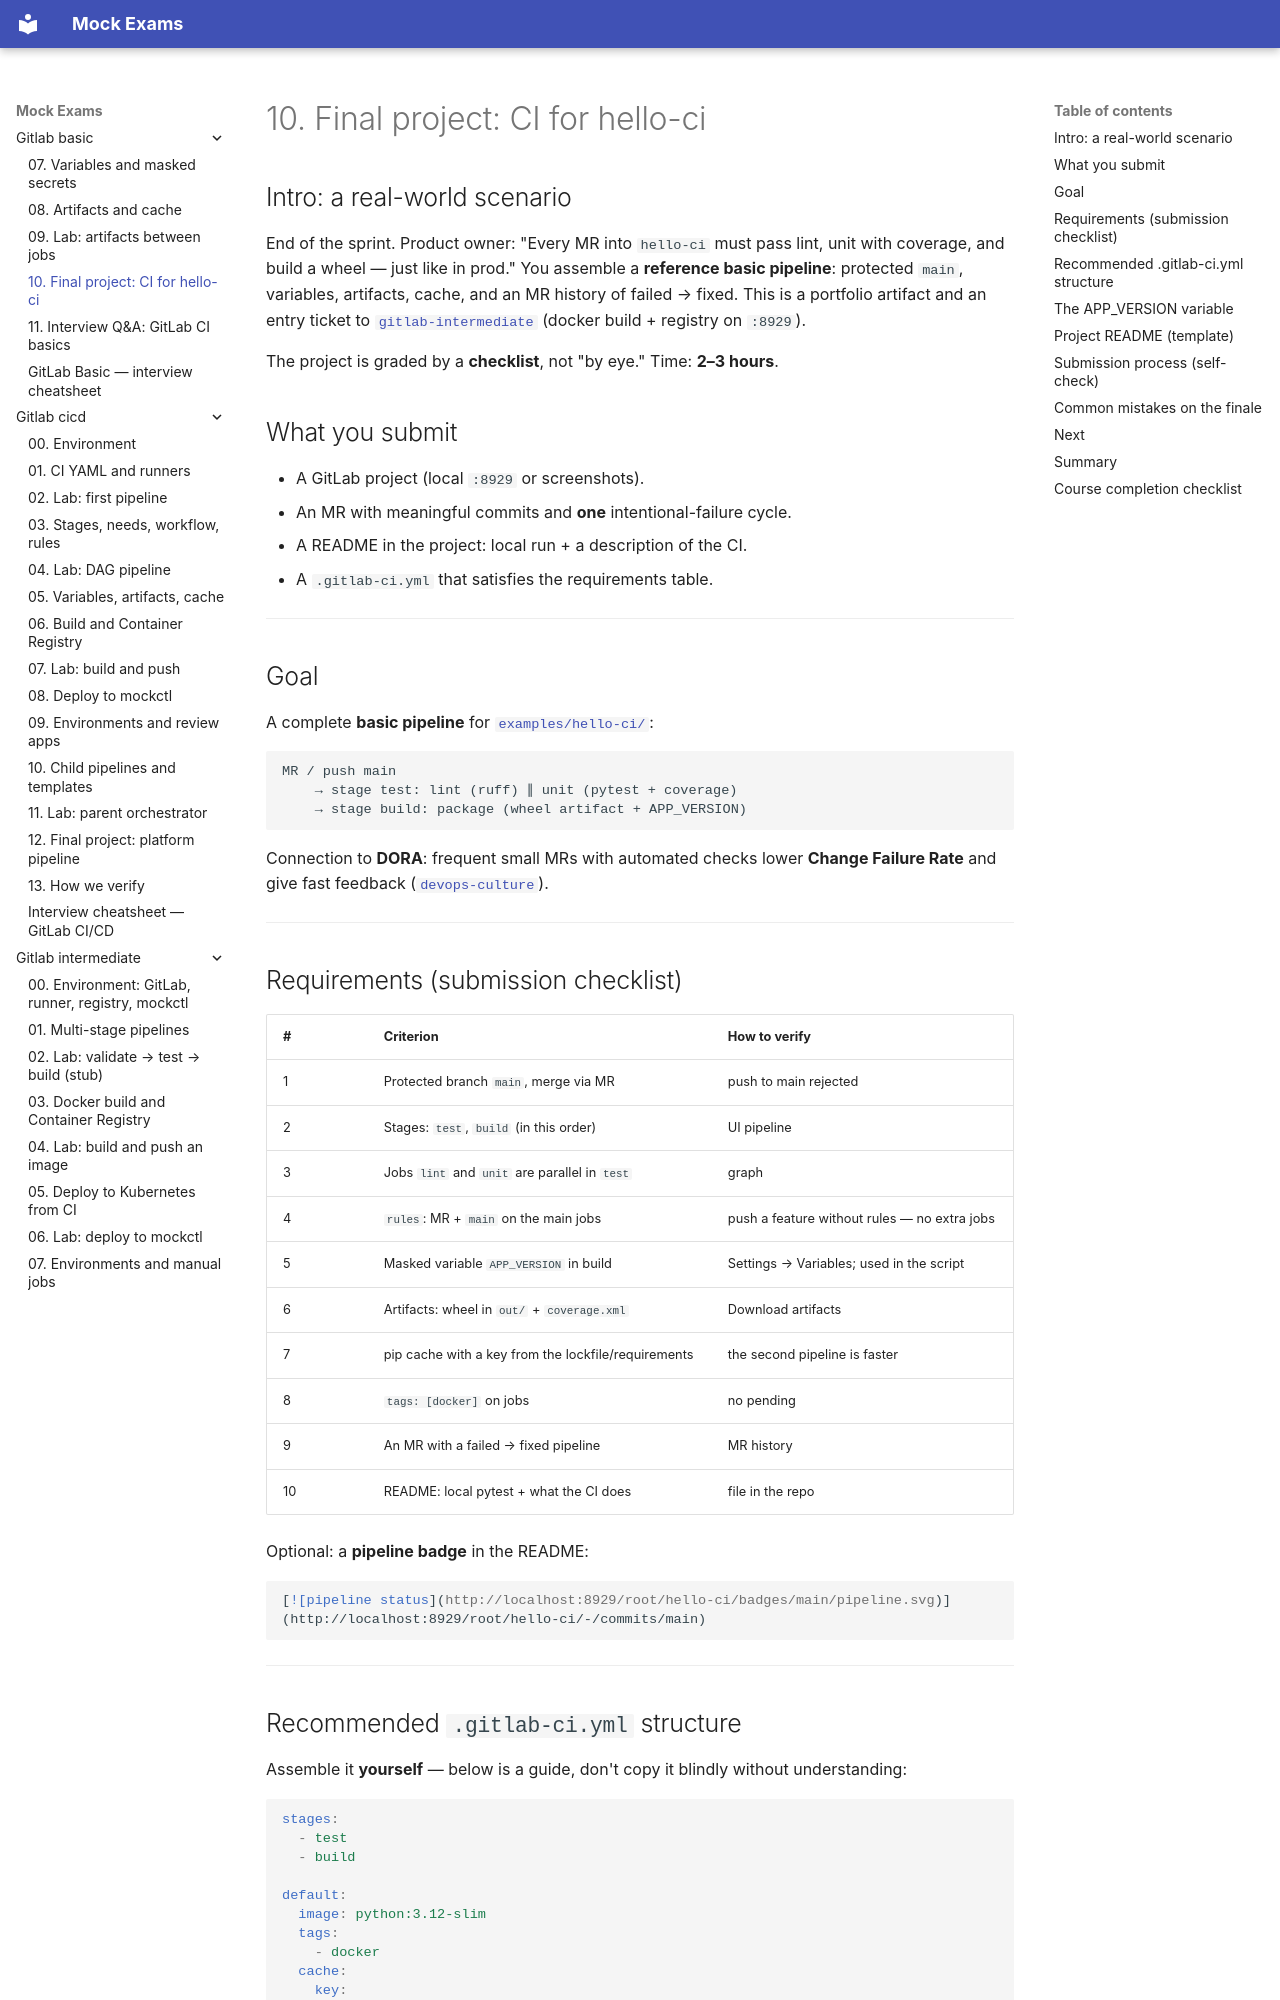

repository: FedorArbuzov/mock-exams · page: gitlab-basic/10-final-project/index.html · generator: mkdocs

# 10. Final project: CI for hello-ci

## Intro: a real-world scenario

End of the sprint. Product owner: "Every MR into `hello-ci` must pass lint, unit with coverage, and build a wheel — just like in prod." You assemble a **reference basic pipeline**: protected `main`, variables, artifacts, cache, and an MR history of failed → fixed. This is a portfolio artifact and an entry ticket to [`gitlab-intermediate`](../gitlab-intermediate/README.md) (docker build + registry on `:8929`).

The project is graded by a **checklist**, not "by eye." Time: **2–3 hours**.

## What you submit

- A GitLab project (local `:8929` or screenshots).
- An MR with meaningful commits and **one** intentional-failure cycle.
- A README in the project: local run + a description of the CI.
- A `.gitlab-ci.yml` that satisfies the requirements table.

---

## Goal

A complete **basic pipeline** for [`examples/hello-ci/`](examples/hello-ci/):

```text
MR / push main
    → stage test: lint (ruff) ∥ unit (pytest + coverage)
    → stage build: package (wheel artifact + APP_VERSION)
```

Connection to **DORA**: frequent small MRs with automated checks lower **Change Failure Rate** and give fast feedback ([`devops-culture`](../devops-culture/03-dora-metrics.md)).

---
